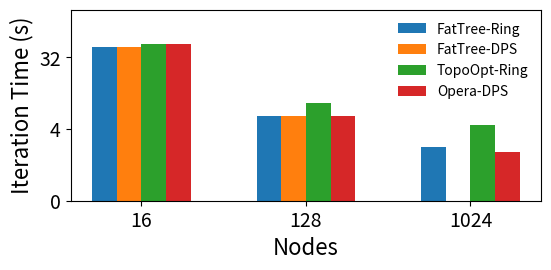

Here is the Python script that generated this plot:
import matplotlib.pyplot as plt
from matplotlib.ticker import ScalarFormatter
import numpy as np

networks = {
	'FatTree-Ring': [42.76383511, 5.803371641, 2.360573877],
	'FatTree-DPS': [42.77754719, 5.84928628, np.nan],
	'TopoOpt-Ring': [47.19520524, 8.538851385, 4.524203757],
	# 'Opera-Ring': [np.nan, 5.876956664 5.26670098],
	'Opera-DPS': [47.0855251, 5.904235604, 2.079292441],
}

# ----------------------------------------------------------------------

nodes = [16, 128, 1024]
x = np.arange(len(nodes)) # the label locations
width = 0.15 # the width of the bars
multiplier = 0

fig, ax = plt.subplots(layout='constrained')
fig.set_size_inches(6, 3)

for attribute, measurement in networks.items():
    offset = width * multiplier
    rects = ax.bar(x + offset, measurement, width, label=attribute)
    multiplier += 1

ax.set_xticks(x + width * (len(networks) / 2 - 0.5), nodes)
ax.legend(loc='upper right', fontsize=10, frameon=False)
ax.set_yscale('log', base=2)
ax.set_ylim(ymin=0.5, ymax=128)
ax.get_yaxis().set_major_formatter(ScalarFormatter())
ax.set_xlabel('Nodes', fontsize=16)
ax.set_ylabel('Iteration Time (s)', fontsize=16)
ax.tick_params(axis='x', labelsize=14)
ax.tick_params(axis='y', labelsize=14)

# ----------------------------------------------------------------------

fig.tight_layout(pad=1.5)

# plt.show()
plt.savefig('bs2k_i.pdf', bbox_inches='tight', pad_inches=.15, dpi=600)
